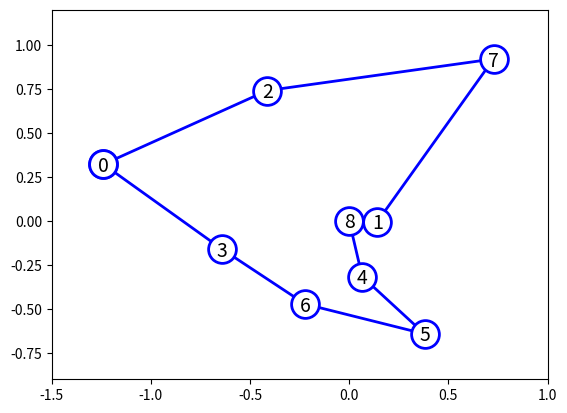

This chart was generated by the following Python code:
import math
import cmath
import random, copy
import numpy as np
import matplotlib.pyplot as plt

w = 65537
p = 75

def mrand(x):
  return (p * x) % w

fragments = []
a = 31
db = [0j] * 8
for i in range(8):
  a = mrand(a)
  db[i] = (8.0 * a / w - 4.0) / 3.0
  a = mrand(a)
  db[i] += 1j * (2.0 * a / w - 1.0)
  x = db[i].real
  y = db[i].imag
  fragments.append((x, y))
  db[i] = abs(db[i]) + 1j * cmath.phase(db[i])

fragments.append((0.0, 0.0))

# the following code is copied from
# [redacted]

cities = copy.copy(fragments)

xmin = min(pair[0] for pair in cities)
xmax = max(pair[0] for pair in cities)

ymin = min(pair[1] for pair in cities)
ymax = max(pair[1] for pair in cities)

def transform(pair):
  x = pair[0]
  y = pair[1]
  return [(x-xmin)*50, (y-ymin)*50]

rescaled_cities = [transform(b) for b in cities]

cities = rescaled_cities

route = random.sample(range(9), 9)

for temperature in np.logspace(5, 0, num = 100000):
  [i, j] = sorted(random.sample(range(9), 2))
  newroute = route[:i] + route[j:j+1] +  route[i+1:j] + route[i:i+1] + route[j+1:]
  oldDistance =  sum([math.sqrt(sum([(cities[route[(k+1) % 9]][d] - cities[route[k % 9]][d])**2 for d in [0, 1] ])) for k in [j, j-1, i, i-1]])
  newDistance = sum([ math.sqrt(sum([(cities[newroute[(k+1) % 9]][d] - cities[newroute[k % 9]][d])**2 for d in [0, 1] ])) for k in [j, j-1, i, i-1]])
  if math.exp((oldDistance - newDistance) / temperature) > random.random():
    distance = sum([math.sqrt(sum([(fragments[newroute[(k+1) % 9]][d] - fragments[newroute[k % 9]][d])**2 for d in [0, 1] ])) for k in [j, j-1, i, i-1]])
    route = copy.copy(newroute)

distance = sum([math.sqrt(sum([(fragments[route[(k+1)%9]][d] - fragments[route[k%9]][d])**2 for d in [0, 1] ])) for k in range(9)])

print('distance:', distance)
print('route:', route)

fig, ax = plt.subplots()
x = [fragments[route[i % 9]][0] for i in range(10)]
y = [fragments[route[i % 9]][1] for i in range(10)]
ax.plot(x, y, 'ob-', lw = 2, ms = 20, mfc = 'w', mec = 'b', mew = 2)
ax.set_xlim(-1.5, 1.0)
ax.set_ylim(-0.9, 1.2)

for i in range(9):
  x = fragments[i][0]
  y = fragments[i][1]
  ax.annotate(str(i), xy = (x, y - 0.01), va = 'center', ha='center', fontsize = 14)

plt.show()
